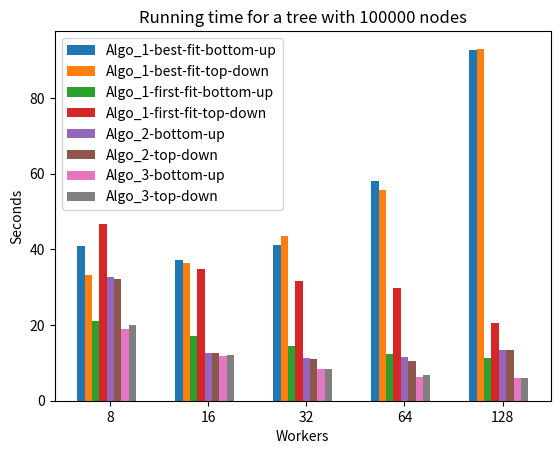

Reproduce this figure in Python.
import numpy as np 
import matplotlib.pyplot as plt 

cores = [8,16,32,64,128]


best_fit_paper_100000_up = [40.931996622,37.263688625999976,41.208626030999994,58.00581150400001,92.61669829300001]

best_fit_paper_100000_down = [33.32370357,36.42942996400001,43.545262949000005,55.76935568100009,92.97985204200006]


best_fit_paper_1000000_up = [389.16008324100017,390.51068498600034,608.1262996099995,757.232195341001,1282.7485931049996]

best_fit_paper_1000000_down = [291.6045787029998,337.1282859230005,501.5493403800001,783.3000763170003 ,1279.1154010789996]



first_fit_paper_100000_down = [46.632376205,34.67271796299997,31.711196322999967,29.647773613000027,20.520630224000115]

first_fit_paper_100000_up = [21.03943914300001,17.155671864999988,14.453081240000074,12.450553549000006,11.303104843000028]


first_fit_paper_1000000_down = [361.19903007400035, 398.435528168, 313.3524456490004, 270.7497116119994, 223.01272640000025]

first_fit_paper_1000000_up = [273.419795541 , 202.449976375, 176.07519115299965, 154.9531804170001, 133.9491607359996]



best_fit_queue_100000_down = [32.072533108000016,12.630637121999996,10.90014364000001,10.561369075000016,13.285145956000179]

best_fit_queue_100000_up = [32.62700435299999,12.566795973000012,11.198037967000005,11.671412478000093,13.344368589000169]



best_fit_queue_1000000_down = [238.03475584100033,145.77302317799968,105.17675325599976,150.89627929000017,186.61464464799974]

best_fit_queue_1000000_up = [233.29998144899992,141.95748706499944, 107.20018065000022,166.31241986799978,194.96443122399978]



best_fit_level_100000_down = [20.023672087000023,11.947442734999981,8.335384775999955,6.897905371999968,5.899398277000046]

best_fit_level_100000_up = [18.872659139999996,11.830435320999982,8.435619598000017,6.210292942000024,6.108222038999884]




best_fit_level_1000000_down = [249.06465705200026,118.36405907600056,91.19626253299975,73.61626575599985,72.20256524300021]

best_fit_level_1000000_up = [246.36033302600026,128.27773336300015,91.06352961300036,91.47868681199907, 71.75412331400003]

labels = ['8', '16', '32', '64', '128']
x = np.arange(len(labels))
width = 0.3

fig, ax = plt.subplots()

rects1 = ax.bar(x - width, best_fit_paper_100000_up,width/4,label='Algo_1-best-fit-bottom-up')
rects2 = ax.bar(x - 3*width/4, best_fit_paper_100000_down,width/4,label='Algo_1-best-fit-top-down')
rects3 = ax.bar(x - width/2, first_fit_paper_100000_up,width/4,label='Algo_1-first-fit-bottom-up')
rects4 = ax.bar(x - width/4, first_fit_paper_100000_down,width/4,label='Algo_1-first-fit-top-down')
rects5 = ax.bar(x , best_fit_queue_100000_up,width/4,label='Algo_2-bottom-up')
rects6 = ax.bar(x + width/4, best_fit_queue_100000_down,width/4,label='Algo_2-top-down')
rects7 = ax.bar(x + width/2, best_fit_level_100000_up,width/4,label='Algo_3-bottom-up')
rects8 = ax.bar(x + 3*width/4, best_fit_level_100000_down,width/4,label='Algo_3-top-down')



# Add some text for labels, title and custom x-axis tick labels, etc.
ax.set_ylabel('Seconds')
ax.set_xlabel('Workers')
ax.set_title('Running time for a tree with 100000 nodes')
ax.set_xticks(x)
ax.set_xticklabels(labels)
ax.legend()


plt.show()

"""
plt.plot(cores,best_fit_paper_100000_up,label="best-fit-bottom-up")
plt.plot(cores,best_fit_paper_100000_down,label="best-fit-top-down")

plt.plot(cores,first_fit_paper_100000_up,label="first-fit-bottom-up")
plt.plot(cores,first_fit_paper_100000_down,label="first-fit-top-down")

plt.plot(cores,best_fit_queue_100000_up,label="best-fit-queue-bottom-up")
plt.plot(cores,best_fit_queue_100000_down,label="best-fit-queue-top-down")

plt.plot(cores,best_fit_level_100000_up,label="best-fit-level-bottom-up")
plt.plot(cores,best_fit_level_100000_down,label="best-fit-level-top-down")
plt.grid(True)
plt.title("Timmings for 100000 nodes")
plt.legend()
plt.xlabel("Workers")
plt.ylabel("Time")
plt.show()

#Plot for 1000000 nodes

#plt.plot(cores,best_fit_paper_1000000_up,label="best-fit-bottom-up")
#plt.plot(cores,best_fit_paper_1000000_down,label="best-fit-top-down")

plt.plot(cores,first_fit_paper_1000000_up,label="first-fit-bottom-up")
plt.plot(cores,first_fit_paper_1000000_down,label="first-fit-top-down")

plt.plot(cores,best_fit_queue_1000000_up,label="best-fit-queue-bottom-up")
plt.plot(cores,best_fit_queue_1000000_down,label="best-fit-queue-top-down")

plt.plot(cores,best_fit_level_1000000_up,label="best-fit-level-bottom-up")
plt.plot(cores,best_fit_level_1000000_down,label="best-fit-level-top-down")
plt.grid(True)
plt.title("Timmings for 1000000 nodes")
plt.legend()
plt.xlabel("Workers")
plt.ylabel("Time")
plt.show()
"""